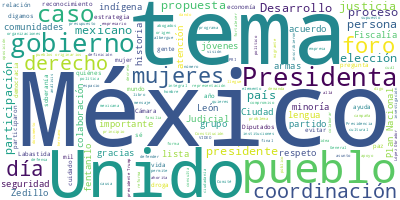

Values plotted in this chart, from the file beside it:
Participante, Texto, Sentimiento, Palabras, Dia, Mes, Anio
COORDINADOR DE ASESORES DE LA PRESIDENCI…, Buenos días. Presidenta, buen día. Buen …, 0.0, 20, 24, 1, 2025
COORDINADOR DE ASESORES DE LA PRESIDENCI…, Se cumplió el plazo de la participación …, 0.0, 21, 24, 1, 2025
COORDINADOR DE ASESORES DE LA PRESIDENCI…, Y solo vamos a recordar brevemente qué e…, 0.0, 58, 24, 1, 2025
COORDINADOR DE ASESORES DE LA PRESIDENCI…, Eso es la integración del Plan Nacional …, 0.0, 9, 24, 1, 2025
COORDINADOR DE ASESORES DE LA PRESIDENCI…, Entonces, decir que hay un Sistema Nacio…, 0.0, 93, 24, 1, 2025
COORDINADOR DE ASESORES DE LA PRESIDENCI…, Entonces, del 6 de enero al 19 de enero,…, 0.0, 74, 24, 1, 2025
COORDINADOR DE ASESORES DE LA PRESIDENCI…, Entonces, bajo la coordinación de la Pre…, 0.0, 49, 24, 1, 2025
COORDINADOR DE ASESORES DE LA PRESIDENCI…, Y bueno, después de que recuperen estas …, 0.0, 62, 24, 1, 2025
COORDINADOR DE ASESORES DE LA PRESIDENCI…, Y una tercera parte del documento es, di…, 0.0, 28, 24, 1, 2025
COORDINADOR DE ASESORES DE LA PRESIDENCI…, Y que al final, una vez entregada a la C…, 0.0, 33, 24, 1, 2025
COORDINADOR DE ASESORES DE LA PRESIDENCI…, Y después, a través de la Secretaría de …, 0.0, 37, 24, 1, 2025
COORDINADOR DE ASESORES DE LA PRESIDENCI…, Entonces, ahora sí, vamos a informar. Es…, 0.0, 49, 24, 1, 2025
COORDINADOR DE ASESORES DE LA PRESIDENCI…, Decir que la planeación de este país tie…, 0.0, 9, 24, 1, 2025
COORDINADOR DE ASESORES DE LA PRESIDENCI…, El primer Plan Nacional de Desarrollo, p…, 0.0, 57, 24, 1, 2025
COORDINADOR DE ASESORES DE LA PRESIDENCI…, Este Plan incluía la Reforma Agraria, la…, 0.0, 56, 24, 1, 2025
COORDINADOR DE ASESORES DE LA PRESIDENCI…, Y a partir de ese plan sexenal, cada adm…, 0.0, 37, 24, 1, 2025
COORDINADOR DE ASESORES DE LA PRESIDENCI…, Entonces, vamos a ver cómo fue este proc…, 0.0, 10, 24, 1, 2025
COORDINADOR DE ASESORES DE LA PRESIDENCI…, Solo recordar que, por primera vez, se e…, 0.0, 51, 24, 1, 2025
COORDINADOR DE ASESORES DE LA PRESIDENCI…, Y que, a partir de esa reforma constituc…, 0.0, 72, 24, 1, 2025
COORDINADOR DE ASESORES DE LA PRESIDENCI…, Entonces, se rompió récord de participac…, 0.0, 35, 24, 1, 2025
COORDINADOR DE ASESORES DE LA PRESIDENCI…, Pero bueno, se hicieron ya 57 foros pres…, 0.0, 12, 24, 1, 2025
COORDINADOR DE ASESORES DE LA PRESIDENCI…, Y ya haciendo el recuento de los partici…, 0.0, 39, 24, 1, 2025
COORDINADOR DE ASESORES DE LA PRESIDENCI…, Y que 22 mil de ellos participaron de ma…, 0.0, 72, 24, 1, 2025
COORDINADOR DE ASESORES DE LA PRESIDENCI…, Entonces, es una cantidad bastante consi…, 0.0, 21, 24, 1, 2025
COORDINADOR DE ASESORES DE LA PRESIDENCI…, También es inédito el hecho de que se re…, 0.0, 13, 24, 1, 2025
COORDINADOR DE ASESORES DE LA PRESIDENCI…, Dicho sea de paso, en cada uno de los fo…, 0.0, 83, 24, 1, 2025
COORDINADOR DE ASESORES DE LA PRESIDENCI…, Entonces, de las 10 mil 526 propuestas, …, 0.0, 53, 24, 1, 2025
COORDINADOR DE ASESORES DE LA PRESIDENCI…, Aquí… de tal manera que, con las propues…, 0.0, 24, 24, 1, 2025
COORDINADOR DE ASESORES DE LA PRESIDENCI…, Un agradecimiento a los ciudadanos que p…, 0.0, 64, 24, 1, 2025
COORDINADOR DE ASESORES DE LA PRESIDENCI…, Esto es lo que podemos informar de maner…, 0.0, 10, 24, 1, 2025
COORDINADOR DE ASESORES DE LA PRESIDENCI…, Y muchas gracias a todos los que partici…, 0.0, 8, 24, 1, 2025
COORDINADOR DE ASESORES DE LA PRESIDENCI…, Y tengan la plena consciencia y, sobre t…, 0.0, 46, 24, 1, 2025
COORDINADOR DE ASESORES DE LA PRESIDENCI…, De tal manera que podemos decir que el P…, 0.0, 24, 24, 1, 2025
COORDINADOR DE ASESORES DE LA PRESIDENCI…, Gracias., 0.0, 1, 24, 1, 2025
PRESIDENTA CLAUDIA SHEINBAUM PARDO, —Noemí, ¿quieres de una vez presentar?—, 0.0, 6, 24, 1, 2025
SUBSECRETARIA DE EDUCACION BASICA, Muy buenos días a todas y todos., 0.0, 7, 24, 1, 2025
SUBSECRETARIA DE EDUCACION BASICA, Vamos a continuar con la identidad gráfi…, 0.0, 16, 24, 1, 2025
SUBSECRETARIA DE EDUCACION BASICA, Y en esta oportunidad en la sección de “…, 0.0, 52, 24, 1, 2025
SUBSECRETARIA DE EDUCACION BASICA, Es una mujer que no dudó en defender a s…, 0.0, 36, 24, 1, 2025
SUBSECRETARIA DE EDUCACION BASICA, Por favor., 0.0, 2, 24, 1, 2025
SUBSECRETARIA DE EDUCACION BASICA, (PROYECCIÓN DE VIDEO DE LA SECCIÓN “MUJE…, 0.0, 18, 24, 1, 2025
SUBSECRETARIA DE EDUCACION BASICA, Así es la cápsula que hoy presentamos. R…, 0.0, 36, 24, 1, 2025
SUBSECRETARIA DE EDUCACION BASICA, La vida de la Señora 6 Mono fue registra…, 0.0, 36, 24, 1, 2025
SUBSECRETARIA DE EDUCACION BASICA, Las 20 páginas que comprenden este docum…, 0.0, 31, 24, 1, 2025
SUBSECRETARIA DE EDUCACION BASICA, Pero, finalmente, queremos recuperar la …, 0.0, 37, 24, 1, 2025
SUBSECRETARIA DE EDUCACION BASICA, Por ejemplo, como lo mencionamos en la p…, 0.0, 64, 24, 1, 2025
SUBSECRETARIA DE EDUCACION BASICA, Ñuñuu es testimonio de la fuerza y la va…, 0.0, 37, 24, 1, 2025
SUBSECRETARIA DE EDUCACION BASICA, Muy buen día a todas y a todos., 0.0, 8, 24, 1, 2025
SUBSECRETARIA DE EDUCACION BASICA, Muchas gracias., 0.0, 2, 24, 1, 2025
PRESIDENTA CLAUDIA SHEINBAUM PARDO, Muy bien., 0.0, 2, 24, 1, 2025
PRESIDENTA CLAUDIA SHEINBAUM PARDO, —Vamos, adelante. Acá, acá—., 0.0, 4, 24, 1, 2025
PREGUNTA, Soy Tere Mora Guillén, corresponsal de G…, 0.0, 29, 24, 1, 2025
PREGUNTA, Tengo dos preguntas. Primero, en casos c…, 0.0, 65, 24, 1, 2025
PRESIDENTA CLAUDIA SHEINBAUM PARDO, —A ver si me presentan la… a ver si está…, 0.0, 25, 24, 1, 2025
PRESIDENTA CLAUDIA SHEINBAUM PARDO, Ahora, sí quieres, lo presentamos para q…, 0.0, 22, 24, 1, 2025
PREGUNTA, En el pasado se calificó a figuras como …, 0.0, 24, 24, 1, 2025
PREGUNTA, ¿Qué medidas tomará el Gobierno de Méxic…, 0.0, 13, 24, 1, 2025
PRESIDENTA CLAUDIA SHEINBAUM PARDO, Todavía no está... El decreto que firma …, 0.0, 34, 24, 1, 2025
PRESIDENTA CLAUDIA SHEINBAUM PARDO, Nosotros tenemos un equipo de abogados q…, 0.0, 18, 24, 1, 2025
PRESIDENTA CLAUDIA SHEINBAUM PARDO, ¿Qué estamos haciendo para combatir a es…, 0.0, 49, 24, 1, 2025
... 333 more rows
